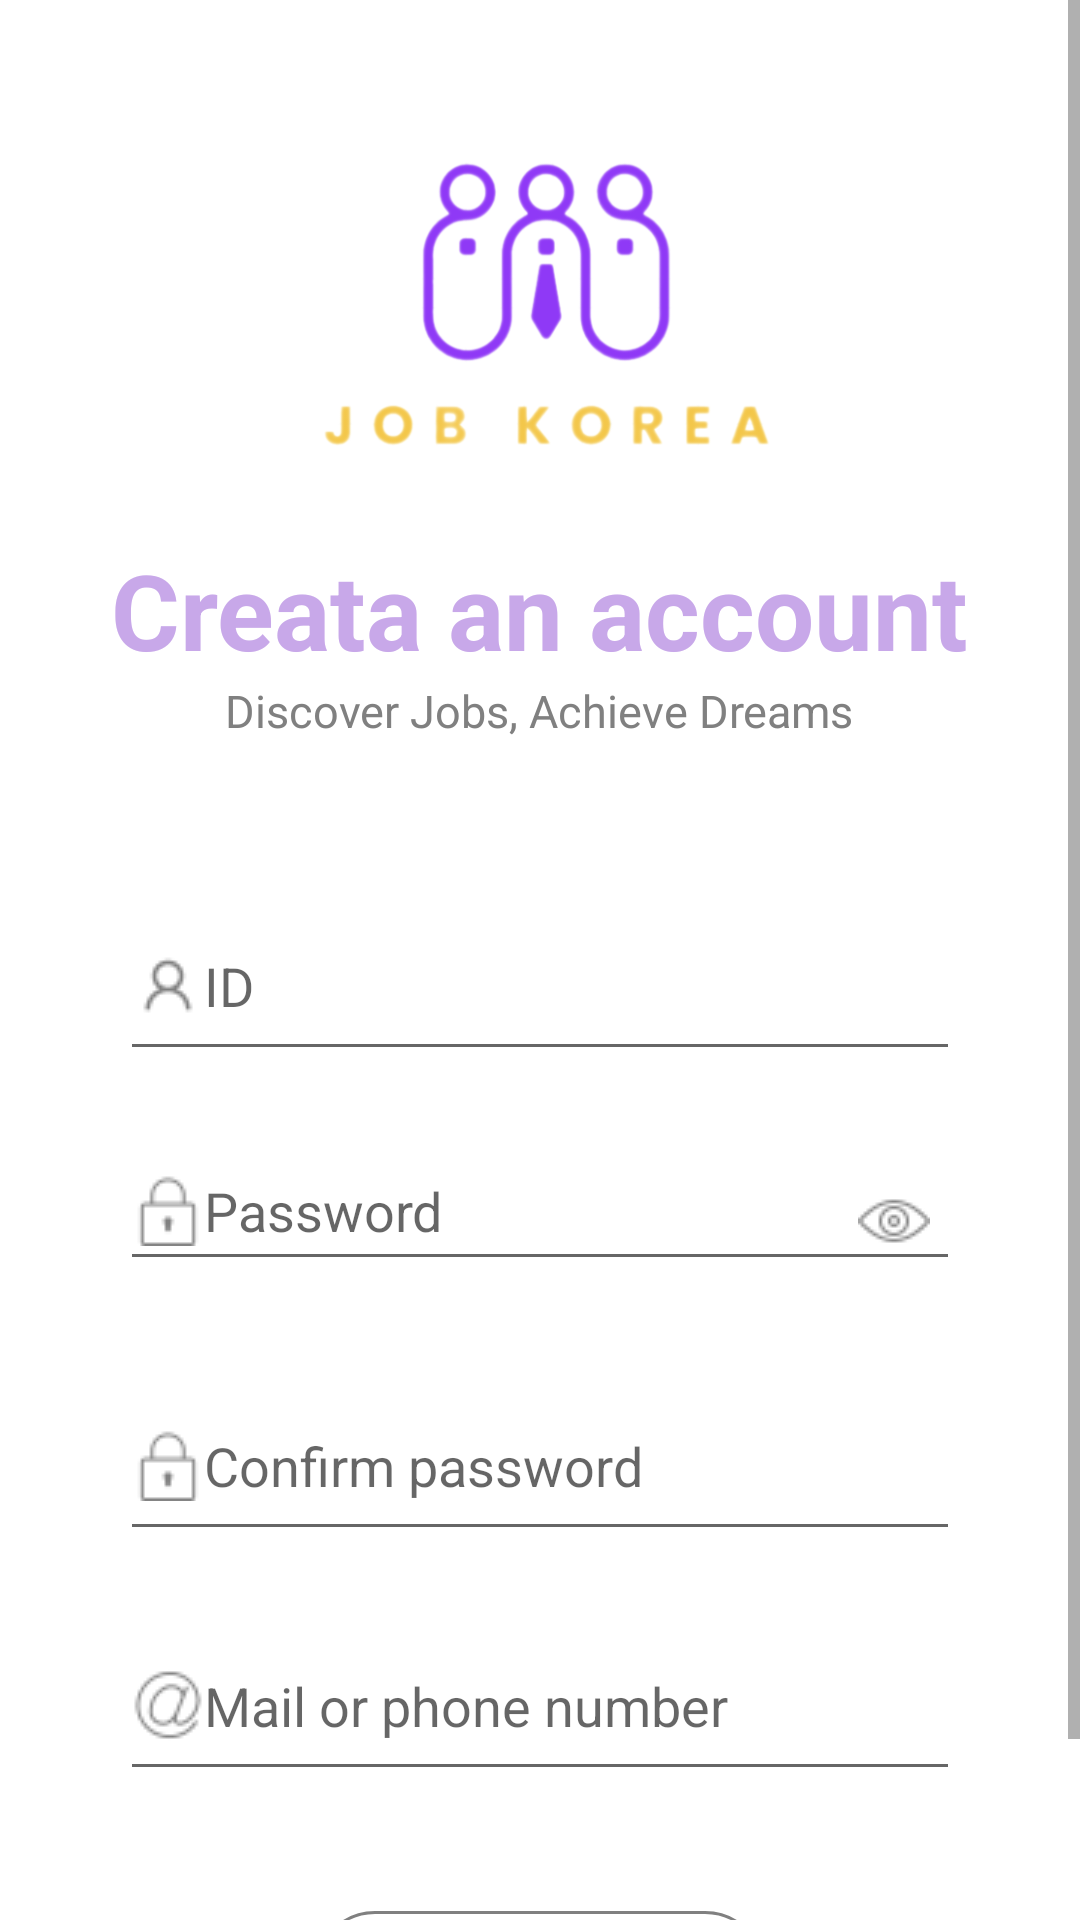

Android layout source for this screen:
<!-- AndroidManifest.xml: application theme Theme.Application22024 -->
<!-- res/layout/register_activity.xml -->
<?xml version="1.0" encoding="utf-8"?>
<androidx.constraintlayout.widget.ConstraintLayout xmlns:android="http://schemas.android.com/apk/res/android"
    android:layout_width="match_parent"
    android:layout_height="match_parent">
    <ScrollView
        android:layout_width="match_parent"
        android:layout_height="match_parent"
        android:background="@color/white">
        <LinearLayout
            android:id="@+id/linearLayout"
            android:layout_width="match_parent"
            android:layout_height="match_parent"
            android:gravity="center_horizontal"
            android:orientation="vertical">

            <ImageView
                android:layout_width="160dp"
                android:layout_height="160dp"
                android:layout_centerHorizontal="true"
                android:layout_marginTop="20dp"
                android:adjustViewBounds="true"
                android:src="@drawable/logo" />

            <TextView
                android:layout_width="wrap_content"
                android:layout_height="wrap_content"
                android:layout_gravity="center"
                android:text="Creata an account"
                android:textColor="#C8A8E9"
                android:textSize="35sp"
                android:textStyle="bold"></TextView>

            <TextView
                android:layout_width="wrap_content"
                android:layout_height="wrap_content"
                android:layout_gravity="center"
                android:layout_marginBottom="50dp"
                android:text="Discover Jobs, Achieve Dreams"
                android:textColor="#808080"
                android:textSize="15sp"></TextView>

            <LinearLayout
                android:layout_width="match_parent"
                android:layout_height="match_parent"
                android:orientation="vertical"
                android:paddingHorizontal="40dp">

                <EditText
                    android:id="@+id/createId"
                    android:layout_width="match_parent"
                    android:layout_height="60dp"
                    android:drawableLeft="@drawable/ic_taikhoan"
                    android:hint="ID"
                    android:singleLine="true" />

                <RelativeLayout
                    android:layout_width="match_parent"
                    android:layout_height="60dp"
                    android:layout_marginVertical="20dp"
                    android:gravity="center_vertical"
                    android:orientation="horizontal">

                    <EditText
                        android:id="@+id/createPW"
                        android:layout_width="match_parent"
                        android:layout_height="50dp"
                        android:drawableLeft="@drawable/ic_lock"
                        android:hint="Password"
                        android:inputType="textPassword"
                        android:maxLines="1" />

                    <ImageView
                        android:id="@+id/eye_icon"
                        android:layout_width="wrap_content"
                        android:layout_height="60dp"
                        android:layout_alignParentEnd="true"
                        android:layout_centerVertical="true"
                        android:layout_marginRight="10dp"
                        android:src="@drawable/ic_eye"></ImageView>
                </RelativeLayout>

                <EditText
                    android:id="@+id/confirmPW"
                    android:layout_width="match_parent"
                    android:layout_height="60dp"
                    android:drawableLeft="@drawable/ic_lock"
                    android:hint="Confirm password"
                    android:inputType="textPassword"
                    android:maxLines="1" />


                <EditText
                    android:id="@+id/createContact"
                    android:layout_width="match_parent"
                    android:layout_height="60dp"
                    android:layout_marginVertical="20dp"
                    android:drawableLeft="@drawable/ic_mail"
                    android:singleLine="true"
                    android:hint="Mail or phone number"
                    android:maxLines="1" />

                <TextView
                    android:id="@+id/registerbutton"
                    android:layout_width="150dp"
                    android:layout_height="40dp"
                    android:layout_centerInParent="true"
                    android:layout_gravity="center_horizontal"
                    android:layout_marginTop="20dp"
                    android:background="@drawable/border_rounded_large"
                    android:gravity="center"
                    android:text="REGISTER"
                    android:textColor="#FFFFFF" />

                <LinearLayout
                    android:layout_width="wrap_content"
                    android:layout_height="wrap_content"
                    android:layout_gravity="center"
                    android:layout_marginTop="8dp">

                    <TextView
                        android:layout_width="wrap_content"
                        android:layout_height="wrap_content"
                        android:text="Already a member? "></TextView>

                    <TextView
                        android:id="@+id/logintext"
                        android:layout_width="wrap_content"
                        android:layout_height="wrap_content"
                        android:text="Log in"
                        android:textColor="@color/textview_color"
                        android:textSize="16sp"></TextView>
                </LinearLayout>
            </LinearLayout>
        </LinearLayout>
    </ScrollView>
</androidx.constraintlayout.widget.ConstraintLayout>
<!-- resources referenced by this layout -->
<resources>
  <color name="white">#FFFFFFFF</color>
  <!-- drawable border_rounded_large (drawable) -->
  <shape xmlns:android="http://schemas.android.com/apk/res/android"
      android:shape="rectangle">
      <stroke
          android:width="1dp"
          android:color="#808080" /> 
      <corners android:radius="30dp" /> 
  </shape>
  <!-- drawable ic_eye: png bitmap (drawable, 563 bytes) -->
  <!-- drawable ic_lock: png bitmap (drawable, 588 bytes) -->
  <!-- drawable ic_mail: png bitmap (drawable, 760 bytes) -->
  <!-- drawable ic_taikhoan: png bitmap (drawable, 430 bytes) -->
  <!-- drawable logo: png bitmap (drawable, 76369 bytes) -->
  <style name="Theme.Application22024" parent="Theme.MaterialComponents.DayNight.DarkActionBar">
          <item name="windowActionBar">false</item>
          <item name="windowNoTitle">true</item>
          
          <item name="android:windowLightStatusBar">false</item>
          
          <item name="colorPrimary">#C8A8E9</item>
          <item name="colorPrimaryVariant">@color/purple_700</item>
          <item name="colorOnPrimary">@color/white</item>
          
          <item name="colorSecondary">@color/teal_200</item>
          <item name="colorSecondaryVariant">@color/teal_700</item>
          <item name="colorOnSecondary">@color/black</item>
          
          <item name="android:statusBarColor">#808080</item>
          
      </style>
  <color name="purple_700">#FF3700B3</color>
  <color name="teal_200">#FF03DAC5</color>
  <color name="teal_700">#FF018786</color>
  <color name="black">#FF000000</color>
</resources>
